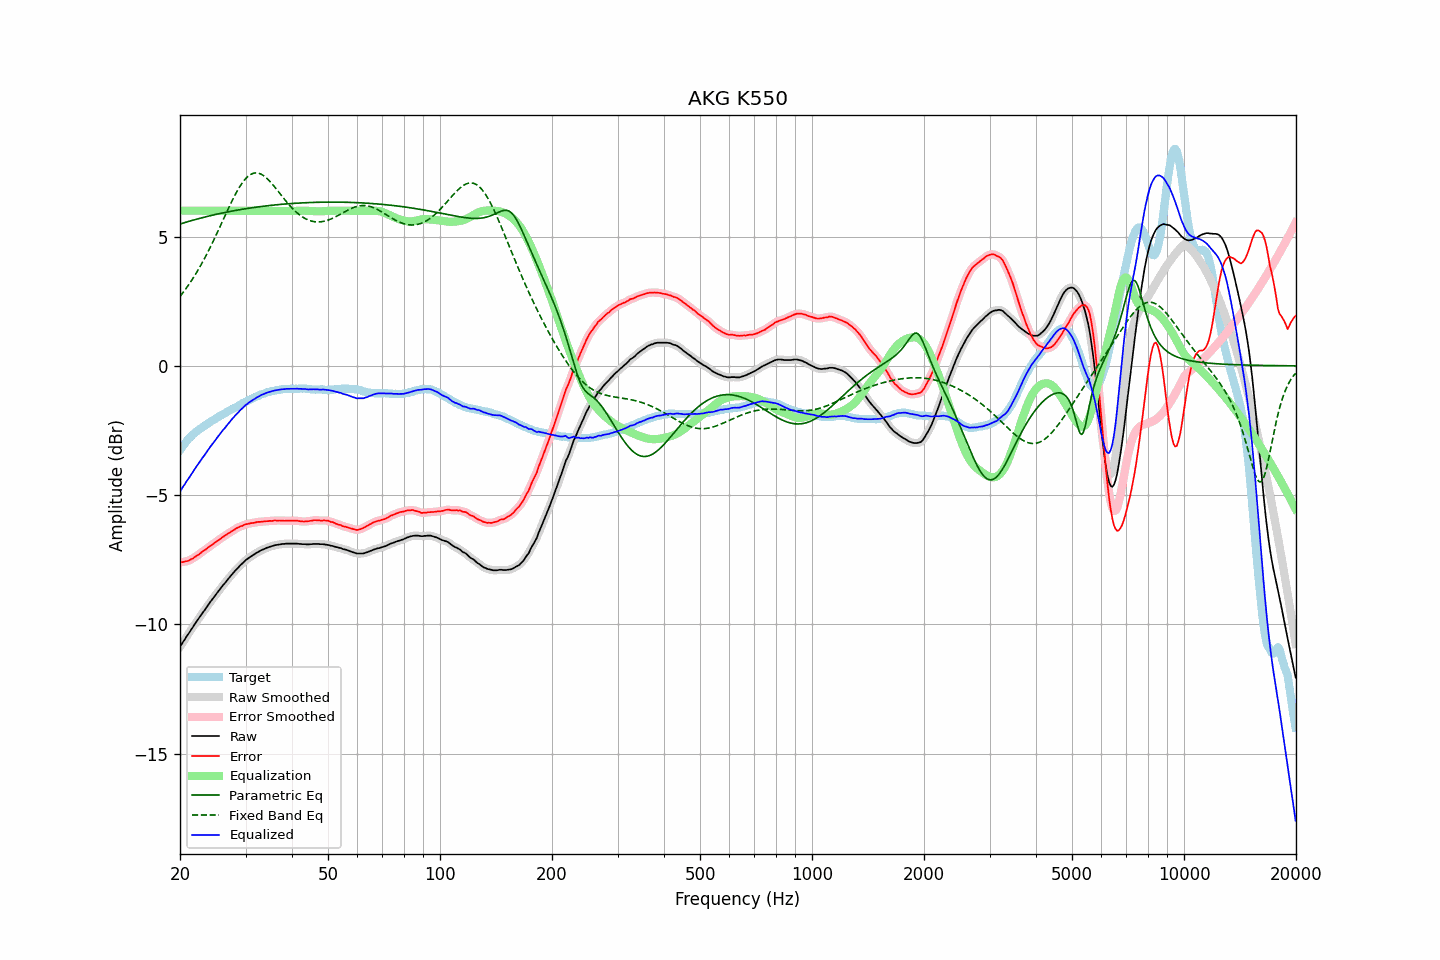

Values plotted in this chart, from the file beside it:
frequency, raw, error, smoothed, error_smoothed, equalization, parametric_eq, fixed_band_eq, equalized_raw, equalized_smoothed, target
20.00, -10.86, -7.59, -10.86, -7.60, 6.00, 5.48, 2.69, -4.86, -4.86, -3.26
20.20, -10.77, -7.59, -10.76, -7.59, 6.00, 5.50, 2.77, -4.77, -4.76, -3.17
20.40, -10.66, -7.58, -10.67, -7.58, 6.00, 5.52, 2.85, -4.66, -4.67, -3.08
20.61, -10.58, -7.56, -10.57, -7.57, 6.00, 5.54, 2.93, -4.58, -4.57, -3.01
20.81, -10.47, -7.55, -10.48, -7.56, 6.00, 5.56, 3.01, -4.47, -4.48, -2.92
21.02, -10.39, -7.54, -10.39, -7.54, 6.00, 5.58, 3.10, -4.39, -4.39, -2.84
21.23, -10.30, -7.51, -10.29, -7.51, 6.00, 5.60, 3.19, -4.30, -4.29, -2.78
21.44, -10.19, -7.47, -10.20, -7.48, 6.00, 5.61, 3.28, -4.19, -4.20, -2.72
21.66, -10.11, -7.45, -10.10, -7.44, 6.00, 5.63, 3.38, -4.11, -4.10, -2.65
21.87, -10.00, -7.40, -10.01, -7.40, 6.00, 5.65, 3.48, -4.00, -4.01, -2.60
22.09, -9.91, -7.36, -9.92, -7.37, 6.00, 5.67, 3.58, -3.91, -3.92, -2.55
22.31, -9.82, -7.32, -9.82, -7.32, 6.00, 5.68, 3.68, -3.82, -3.82, -2.50
22.54, -9.74, -7.28, -9.73, -7.28, 6.00, 5.70, 3.79, -3.74, -3.73, -2.45
22.76, -9.64, -7.23, -9.65, -7.23, 6.00, 5.72, 3.90, -3.64, -3.65, -2.41
22.99, -9.56, -7.18, -9.56, -7.19, 6.00, 5.73, 4.01, -3.56, -3.56, -2.37
23.22, -9.48, -7.14, -9.47, -7.14, 6.00, 5.75, 4.12, -3.48, -3.47, -2.33
23.45, -9.38, -7.10, -9.39, -7.10, 6.00, 5.76, 4.24, -3.38, -3.39, -2.28
23.69, -9.30, -7.05, -9.30, -7.05, 6.00, 5.78, 4.36, -3.30, -3.30, -2.25
23.92, -9.20, -7.00, -9.20, -7.00, 6.00, 5.79, 4.48, -3.20, -3.20, -2.21
24.16, -9.11, -6.96, -9.12, -6.96, 6.00, 5.81, 4.61, -3.11, -3.12, -2.16
24.40, -9.03, -6.92, -9.03, -6.91, 6.00, 5.82, 4.73, -3.03, -3.03, -2.12
24.65, -8.96, -6.87, -8.95, -6.87, 6.00, 5.84, 4.86, -2.96, -2.95, -2.09
24.89, -8.87, -6.83, -8.87, -6.82, 6.00, 5.85, 4.99, -2.87, -2.87, -2.05
25.14, -8.78, -6.78, -8.79, -6.78, 6.00, 5.87, 5.13, -2.78, -2.79, -2.01
25.39, -8.70, -6.74, -8.71, -6.74, 6.00, 5.88, 5.26, -2.70, -2.71, -1.97
25.65, -8.63, -6.70, -8.62, -6.69, 6.00, 5.89, 5.40, -2.63, -2.62, -1.93
25.91, -8.55, -6.65, -8.55, -6.65, 6.00, 5.91, 5.53, -2.55, -2.55, -1.90
26.16, -8.46, -6.60, -8.47, -6.61, 6.00, 5.92, 5.67, -2.46, -2.47, -1.86
26.43, -8.40, -6.56, -8.39, -6.56, 6.00, 5.93, 5.80, -2.40, -2.39, -1.83
26.69, -8.32, -6.52, -8.32, -6.52, 6.00, 5.94, 5.94, -2.32, -2.32, -1.79
26.96, -8.24, -6.48, -8.24, -6.48, 6.00, 5.96, 6.07, -2.24, -2.24, -1.75
27.23, -8.17, -6.44, -8.16, -6.44, 6.00, 5.97, 6.20, -2.17, -2.16, -1.72
27.50, -8.09, -6.40, -8.09, -6.40, 6.00, 5.98, 6.33, -2.09, -2.09, -1.68
27.77, -8.01, -6.36, -8.01, -6.36, 6.00, 5.99, 6.46, -2.01, -2.01, -1.65
28.05, -7.94, -6.33, -7.94, -6.32, 6.00, 6.00, 6.58, -1.94, -1.94, -1.62
28.33, -7.87, -6.28, -7.88, -6.29, 6.00, 6.02, 6.70, -1.87, -1.88, -1.60
28.62, -7.82, -6.26, -7.81, -6.25, 6.00, 6.03, 6.81, -1.82, -1.81, -1.56
28.90, -7.75, -6.23, -7.75, -6.23, 6.00, 6.04, 6.91, -1.75, -1.75, -1.52
29.19, -7.69, -6.20, -7.69, -6.20, 6.00, 6.05, 7.01, -1.69, -1.69, -1.49
29.48, -7.62, -6.19, -7.62, -6.17, 6.00, 6.06, 7.10, -1.62, -1.62, -1.44
29.78, -7.57, -6.15, -7.57, -6.15, 6.00, 6.07, 7.18, -1.57, -1.57, -1.42
30.08, -7.51, -6.12, -7.51, -6.13, 6.00, 6.08, 7.25, -1.51, -1.51, -1.38
30.38, -7.47, -6.11, -7.46, -6.11, 6.00, 6.09, 7.31, -1.47, -1.46, -1.35
30.68, -7.42, -6.10, -7.42, -6.10, 6.00, 6.10, 7.36, -1.42, -1.42, -1.31
30.99, -7.38, -6.08, -7.38, -6.09, 6.00, 6.11, 7.40, -1.38, -1.38, -1.30
31.30, -7.34, -6.08, -7.33, -6.08, 6.00, 6.12, 7.43, -1.34, -1.33, -1.26
31.61, -7.30, -6.07, -7.29, -6.07, 6.00, 6.12, 7.45, -1.30, -1.29, -1.23
31.93, -7.26, -6.06, -7.26, -6.05, 6.00, 6.13, 7.46, -1.26, -1.26, -1.20
32.24, -7.21, -6.04, -7.22, -6.04, 6.00, 6.14, 7.46, -1.21, -1.22, -1.18
32.57, -7.19, -6.03, -7.18, -6.03, 6.00, 6.15, 7.45, -1.19, -1.18, -1.15
32.89, -7.15, -6.03, -7.15, -6.03, 6.00, 6.16, 7.42, -1.14, -1.15, -1.11
33.22, -7.12, -6.02, -7.12, -6.02, 6.00, 6.17, 7.39, -1.11, -1.12, -1.09
33.55, -7.10, -6.02, -7.09, -6.02, 6.00, 6.17, 7.35, -1.09, -1.09, -1.08
33.89, -7.07, -6.01, -7.06, -6.01, 6.00, 6.18, 7.31, -1.06, -1.06, -1.06
34.23, -7.04, -6.01, -7.04, -6.01, 6.00, 6.19, 7.25, -1.04, -1.04, -1.03
34.57, -7.02, -6.00, -7.02, -6.00, 6.00, 6.20, 7.19, -1.02, -1.02, -1.01
34.92, -7.00, -5.99, -6.99, -6.00, 5.99, 6.20, 7.13, -1.00, -1.00, -1.00
35.27, -6.98, -6.00, -6.97, -5.99, 5.99, 6.21, 7.06, -0.98, -0.98, -0.98
35.62, -6.96, -5.99, -6.95, -5.99, 5.99, 6.22, 6.99, -0.97, -0.97, -0.97
35.97, -6.94, -5.98, -6.94, -5.98, 5.99, 6.22, 6.91, -0.95, -0.95, -0.96
... 635 more rows
